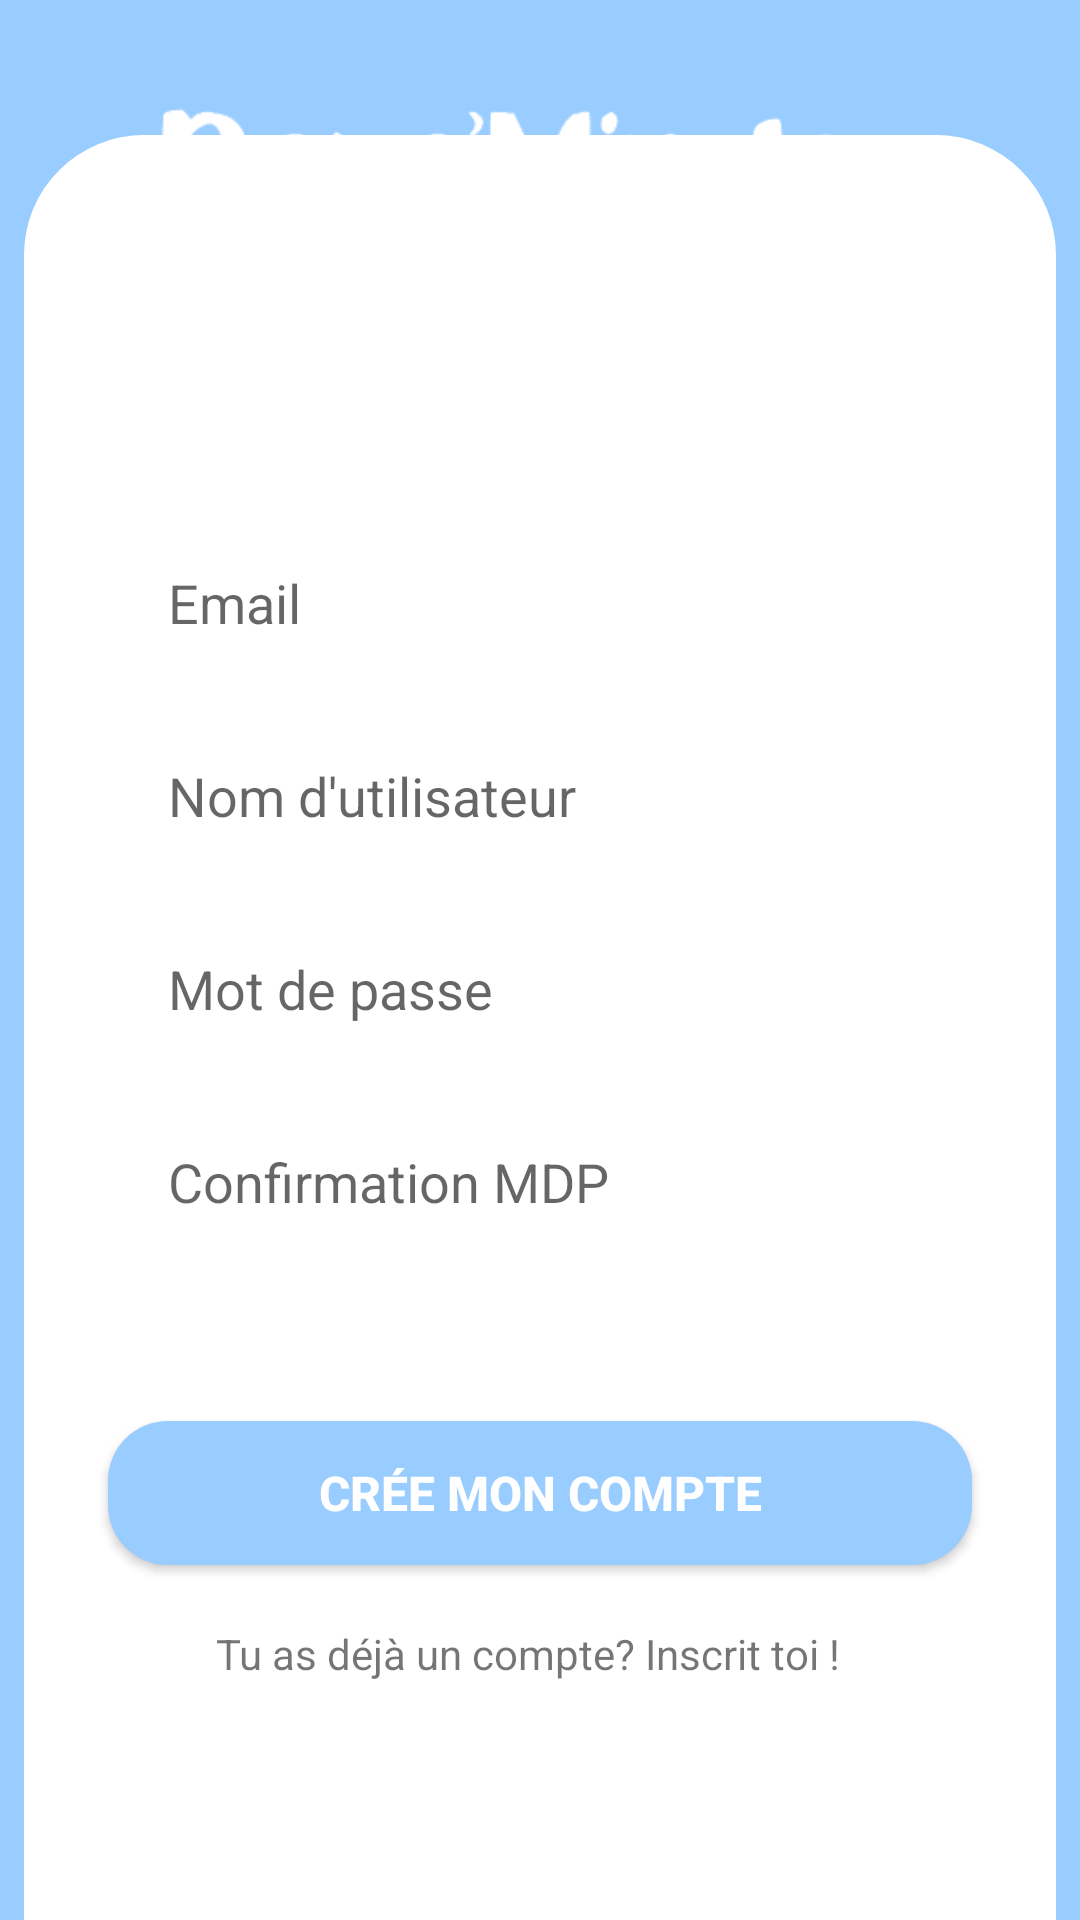

Android layout source for this screen:
<!-- AndroidManifest.xml: application theme Theme.PoyoMinder -->
<!-- res/layout/activity_register_user.xml -->
<?xml version="1.0" encoding="utf-8"?>

<androidx.constraintlayout.widget.ConstraintLayout xmlns:android="http://schemas.android.com/apk/res/android"
    xmlns:app="http://schemas.android.com/apk/res-auto"
    xmlns:tools="http://schemas.android.com/tools"
    android:layout_width="match_parent"
    android:layout_height="match_parent"
    android:background="#99CCFF"
    tools:context=".MainActivity">

    <ImageView
        android:id="@+id/imageView"
        android:layout_width="272dp"
        android:layout_height="67dp"
        android:layout_marginTop="24dp"
        app:layout_constraintEnd_toEndOf="parent"
        app:layout_constraintHorizontal_bias="0.496"
        app:layout_constraintStart_toStartOf="parent"
        app:layout_constraintTop_toTopOf="parent"
        app:srcCompat="@drawable/poyo_minder" />

    <TextView
        android:id="@+id/textView4"
        android:layout_width="wrap_content"
        android:layout_height="wrap_content"
        android:text="Stay healthy, stay informed."
        android:textColor="@color/white"
        android:textSize="18dp"
        android:textStyle="bold"
        app:layout_constraintEnd_toEndOf="parent"
        app:layout_constraintStart_toStartOf="parent"
        app:layout_constraintTop_toBottomOf="@+id/imageView"
        tools:ignore="MissingConstraints" />

    <com.google.android.material.tabs.TabLayout
        android:id="@+id/tab_layout"
        android:layout_width="match_parent"
        android:layout_height="595dp"
        android:layout_marginStart="8dp"
        android:layout_marginLeft="8dp"
        android:layout_marginEnd="8dp"
        android:layout_marginRight="8dp"
        android:background="@drawable/vie_bg"
        app:layout_constraintBottom_toBottomOf="parent"
        app:layout_constraintEnd_toEndOf="parent"
        app:layout_constraintStart_toStartOf="parent"
        app:layout_constraintTop_toBottomOf="@+id/textView4"
        app:layout_constraintVertical_bias="1.0" />

    <ProgressBar
        android:id="@+id/progressBar_register"
        style="?android:attr/progressBarStyle"
        android:layout_width="wrap_content"
        android:layout_height="wrap_content"
        android:visibility="invisible"
        app:layout_constraintBottom_toTopOf="@+id/register_button"
        app:layout_constraintEnd_toEndOf="parent"
        app:layout_constraintStart_toStartOf="parent"
        app:layout_constraintTop_toBottomOf="@+id/confirm_password"
        app:layout_constraintVertical_bias="0.52" />

    <EditText
        android:id="@+id/email"
        android:layout_width="0dp"
        android:layout_height="wrap_content"
        android:background="@drawable/edit_text_bg"
        android:hint="Email"
        android:paddingLeft="20dp"
        android:paddingTop="10dp"
        android:paddingBottom="10dp"
        app:layout_constraintBottom_toBottomOf="parent"
        app:layout_constraintEnd_toEndOf="parent"
        app:layout_constraintHorizontal_bias=".5"
        app:layout_constraintStart_toStartOf="parent"
        app:layout_constraintTop_toTopOf="parent"
        app:layout_constraintVertical_bias=".3"
        app:layout_constraintWidth_percent=".8" />

    <EditText
        android:id="@+id/username"
        android:layout_width="0dp"
        android:layout_height="wrap_content"
        android:layout_marginTop="20dp"
        android:background="@drawable/edit_text_bg"
        android:hint="Nom d'utilisateur"
        android:paddingLeft="20dp"
        android:paddingTop="10dp"
        android:paddingBottom="10dp"
        app:layout_constraintBottom_toBottomOf="parent"
        app:layout_constraintEnd_toEndOf="parent"
        app:layout_constraintStart_toStartOf="parent"
        app:layout_constraintTop_toBottomOf="@+id/email"
        app:layout_constraintVertical_bias="0"
        app:layout_constraintWidth_percent=".8" />

    <EditText
        android:id="@+id/password"
        android:layout_width="0dp"
        android:layout_height="wrap_content"
        android:layout_marginTop="20dp"
        android:background="@drawable/edit_text_bg"
        android:hint="Mot de passe"
        android:paddingLeft="20dp"
        android:paddingTop="10dp"
        android:paddingBottom="10dp"
        android:password="true"
        app:layout_constraintBottom_toBottomOf="parent"
        app:layout_constraintEnd_toEndOf="parent"
        app:layout_constraintStart_toStartOf="parent"
        app:layout_constraintTop_toBottomOf="@+id/username"
        app:layout_constraintVertical_bias="0"
        app:layout_constraintWidth_percent=".8" />

    <EditText
        android:id="@+id/confirm_password"
        android:layout_width="0dp"
        android:layout_height="wrap_content"
        android:layout_marginTop="20dp"
        android:background="@drawable/edit_text_bg"
        android:hint="Confirmation MDP"
        android:paddingLeft="20dp"
        android:paddingTop="10dp"
        android:paddingBottom="10dp"
        android:password="true"
        app:layout_constraintBottom_toBottomOf="parent"
        app:layout_constraintEnd_toEndOf="parent"
        app:layout_constraintStart_toStartOf="parent"
        app:layout_constraintTop_toBottomOf="@+id/password"
        app:layout_constraintVertical_bias="0"
        app:layout_constraintWidth_percent=".8" />


    <Button
        android:id="@+id/register_button"
        android:layout_width="0dp"
        android:layout_height="wrap_content"
        android:background="@drawable/button_bg"
        android:text="Crée mon compte"
        android:textColor="@color/white"
        android:textSize="16sp"
        android:textStyle="bold"
        app:layout_constraintBottom_toBottomOf="parent"
        app:layout_constraintEnd_toEndOf="parent"
        app:layout_constraintStart_toStartOf="parent"
        app:layout_constraintTop_toTopOf="parent"
        app:layout_constraintVertical_bias=".8"
        app:layout_constraintWidth_percent=".8" />

    <TextView
        android:id="@+id/return_login"
        android:layout_width="wrap_content"
        android:layout_height="wrap_content"
        android:layout_marginTop="5dp"
        android:layout_marginRight="5dp"
        android:text="Tu as déjà un compte? Inscrit toi !"
        app:layout_constraintBottom_toBottomOf="parent"
        app:layout_constraintEnd_toEndOf="@+id/password"
        app:layout_constraintHorizontal_bias="0.65"
        app:layout_constraintStart_toStartOf="parent"
        app:layout_constraintTop_toBottomOf="@+id/password"
        app:layout_constraintVertical_bias="0.7" />

</androidx.constraintlayout.widget.ConstraintLayout>
<!-- resources referenced by this layout -->
<resources>
  <color name="white">#FFFFFFFF</color>
  <!-- drawable button_bg (drawable) -->
  <?xml version="1.0" encoding="utf-8"?>
  
  <shape xmlns:android="http://schemas.android.com/apk/res/android">
      <corners android:radius="20dp"/>
      <solid android:color="@color/blue_used"/>
  </shape>
  <!-- drawable poyo_minder: png bitmap (drawable, 4702 bytes) -->
  <!-- drawable vie_bg (drawable) -->
  <?xml version="1.0" encoding="utf-8"?>
  
  <shape xmlns:android="http://schemas.android.com/apk/res/android"
  
      android:shape="rectangle">
  
      <solid android:color="@color/white"/>
      <corners android:topLeftRadius="40dp"
          android:topRightRadius="40dp"/>
  
  </shape>
  <style name="Theme.PoyoMinder" parent="Theme.MaterialComponents.DayNight.NoActionBar">
          
          <item name="colorPrimary">@color/blue_onboarding2</item>
          <item name="colorPrimaryVariant">@color/blue_onboarding2</item>
          <item name="colorOnPrimary">@color/white</item>
          
          <item name="colorSecondary">@color/teal_200</item>
          <item name="colorSecondaryVariant">@color/teal_700</item>
          <item name="colorOnSecondary">@color/black</item>
          
          <item name="android:statusBarColor" tools:targetApi="l">?attr/colorPrimaryVariant</item>
          
      </style>
  <color name="blue_used">#99ccff</color>
  <color name="blue_onboarding2">#75BAFF</color>
  <color name="teal_200">#FF03DAC5</color>
  <color name="teal_700">#FF018786</color>
  <color name="black">#FF000000</color>
</resources>
